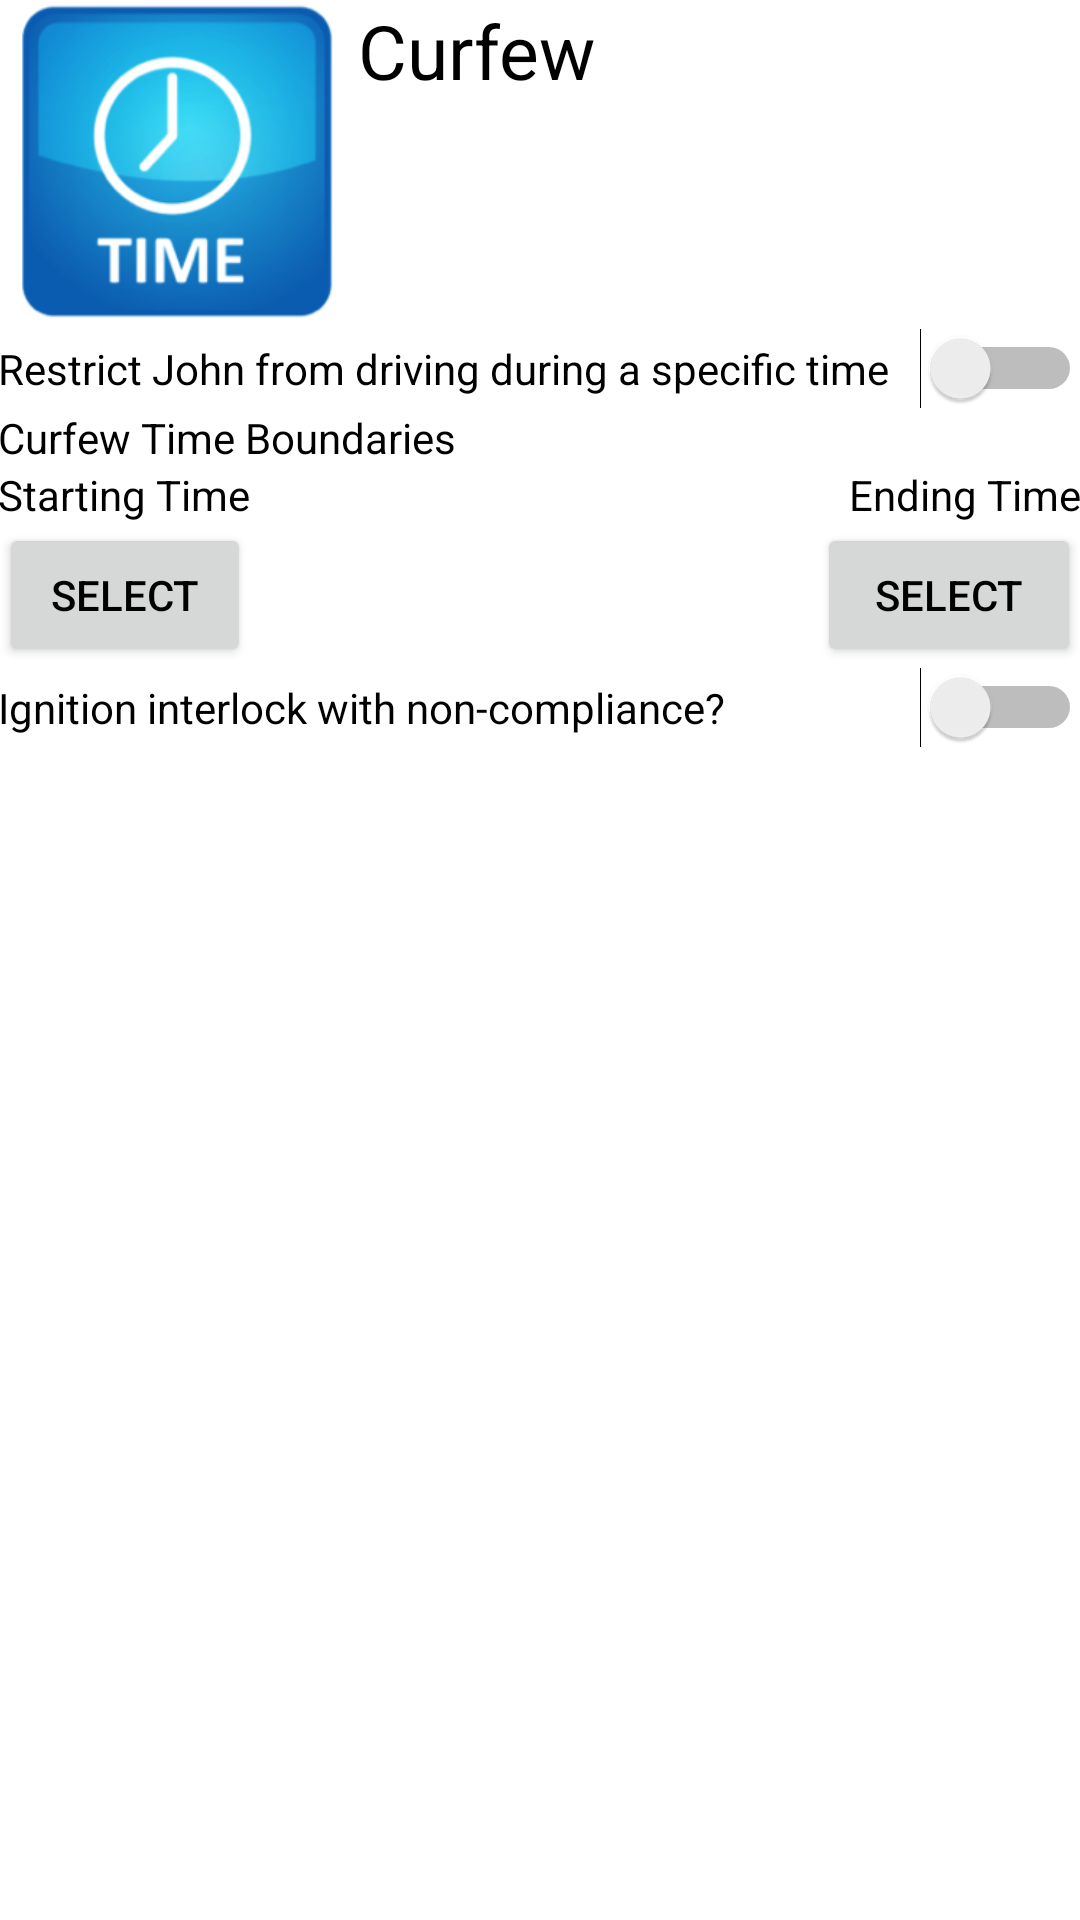

The Android layout XML behind this screen, and the referenced resources:
<!-- AndroidManifest.xml: application theme AppTheme -->
<!-- res/layout/activity_curfew.xml -->
<?xml version="1.0" encoding="utf-8"?>
<RelativeLayout xmlns:android="http://schemas.android.com/apk/res/android"
    xmlns:tools="http://schemas.android.com/tools"
    android:layout_width="match_parent"
    android:layout_height="match_parent"
    android:paddingBottom="@dimen/activity_vertical_margin"
    android:paddingLeft="@dimen/activity_horizontal_margin"
    android:paddingRight="@dimen/activity_horizontal_margin"
    android:paddingTop="@dimen/activity_vertical_margin"
    tools:context="com.imperium.autobeacon.Curfew">

    <ImageView
        android:layout_width="wrap_content"
        android:layout_height="wrap_content"
        android:id="@+id/curfewimg"
        android:adjustViewBounds="true"
        android:maxWidth="120dp"
        android:maxHeight="120dp"
        android:scaleType="fitCenter"
        android:layout_alignParentTop="true"
        android:layout_alignParentStart="true"
        android:src="@drawable/curfew_symbol"
        />

    <TextView
        android:layout_width="wrap_content"
        android:layout_height="wrap_content"
        android:text="Curfew"
        android:id="@+id/tVCurfew"
        android:textSize="25sp"
        android:textColor="#000000"
        android:gravity="center_horizontal"
        android:layout_alignParentTop="true"
        android:layout_toEndOf="@+id/curfewimg"
        android:paddingLeft="@dimen/activity_vertical_margin"
         />

    <Switch
        android:layout_width="match_parent"
        android:layout_height="wrap_content"
        android:id="@+id/sPermissionStatusOfDriving"
        android:layout_below="@id/curfewimg"
        android:padding="@dimen/activity_vertical_margin"

        android:text="Restrict John from driving during a specific time"

        />
    <TextView
        android:layout_width="match_parent"
        android:layout_height="wrap_content"
        android:layout_below="@id/sPermissionStatusOfDriving"
        android:text="Curfew Time Boundaries"
        android:textColor="#000000"
        android:id="@+id/tvCurfewBoundaries"
        android:padding="@dimen/activity_vertical_margin"
        android:paddingTop="@dimen/activity_vertical_margin"
        />

    <TextView
        android:layout_width="wrap_content"
        android:layout_height="wrap_content"
        android:layout_below="@id/tvCurfewBoundaries"
        android:text="Starting Time"
        android:textColor="#000000"
        android:id="@+id/tvStartTime"
        android:layout_alignStart="@id/tvCurfewBoundaries"
        android:paddingLeft="@dimen/activity_horizontal_margin"
        />

    <Button
        android:layout_width="wrap_content"
        android:layout_height="wrap_content"
        android:id="@+id/bStartTime"
        android:layout_below="@id/tvStartTime"
        android:text="Select"
        android:textColor="#000000"
        android:onClick="showTimePickerDialog_Start"
        android:layout_alignEnd="@id/tvStartTime"
        />

    <TextView
        android:layout_width="wrap_content"
        android:layout_height="wrap_content"
        android:text="Ending Time"
        android:textColor="#000000"
        android:id="@+id/tvEndTime"
        android:layout_centerVertical="true"
        android:layout_below="@id/tvCurfewBoundaries"
        android:layout_alignEnd="@id/sPermissionStatusOfDriving"
        />


    <Button
        android:layout_width="wrap_content"
        android:layout_height="wrap_content"
        android:id="@+id/bEndTime"
        android:text="Select"
        android:textColor="#000000"
        android:onClick="showTimePickerDialog_End"
        android:layout_below="@+id/tvStartTime"
        android:layout_alignEnd="@id/sPermissionStatusOfDriving"/>


    <Switch
        android:layout_width="match_parent"
        android:layout_height="wrap_content"
        android:text="Ignition interlock with non-compliance?"
        android:id="@+id/textView5"
        android:layout_below="@id/bStartTime"
        android:layout_alignParentStart="true"
        android:padding="@dimen/activity_vertical_margin"
        android:layout_alignEnd="@id/sPermissionStatusOfDriving"
        />

</RelativeLayout>
<!-- resources referenced by this layout -->
<resources>
  <!-- drawable curfew_symbol: png bitmap (drawable, 55401 bytes) -->
  <style name="AppTheme" parent="Theme.AppCompat.Light.NoActionBar">
          
          <item name="colorPrimary">@color/colorPrimary</item>
          <item name="colorPrimaryDark">@color/colorPrimaryDark</item>
          <item name="colorAccent">@color/colorAccent</item>
          <item name="android:colorBackground">@color/white</item>
          .
      </style>
  <!-- not gathered from this repository: default colours our renderer supplied (Android Studio template values) -->
  <color name="white">#FFFFFFFF</color>
  <color name="colorPrimary">#FF6200EE</color>
  <color name="colorPrimaryDark">#FF3700B3</color>
  <color name="colorAccent">#FF03DAC5</color>
</resources>
